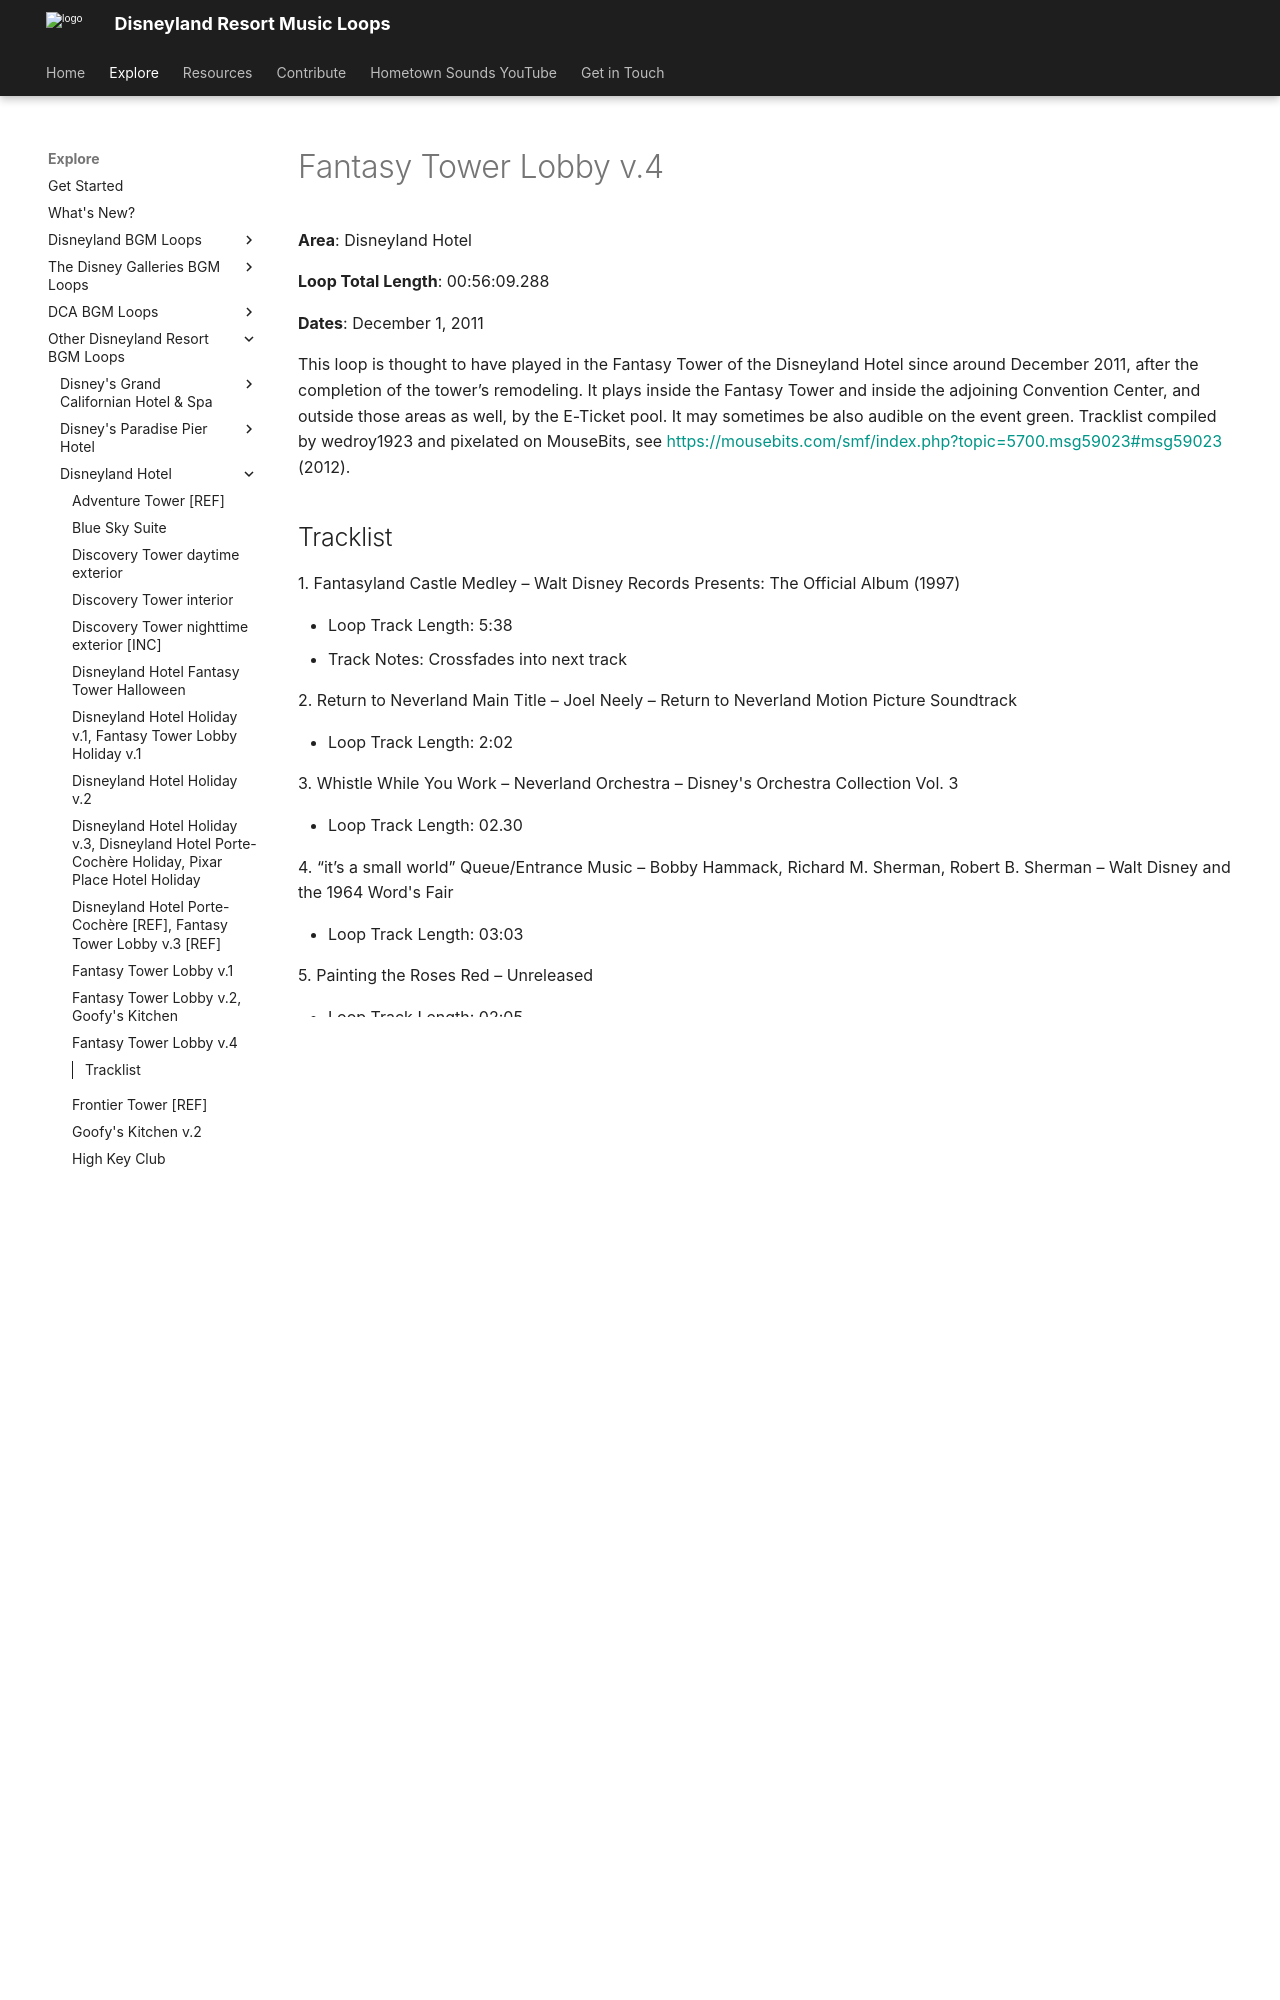

repository: SSrustworthy/DLRML-docs · page: explore/Other/Disneyland Hotel/Fantasy_Tower_Lobby_v_4/index.html · generator: mkdocs

# Fantasy Tower Lobby v.4

**Area**: Disneyland Hotel

**Loop Total Length**: 00:56:09.288

**Dates**: December 1, 2011

This loop is thought to have played in the Fantasy Tower of the Disneyland Hotel since around December 2011, after the completion of the tower’s remodeling. It plays inside the Fantasy Tower and inside the adjoining Convention Center, and outside those areas as well, by the E-Ticket pool. It may sometimes be also audible on the event green. Tracklist compiled by wedroy1923 and pixelated on MouseBits, see [https://mousebits.com/smf/index.php?topic=5700.msg59023#msg59023](https://mousebits.com/smf/index.php?topic=5700.msg59023#msg59023) (2012).
